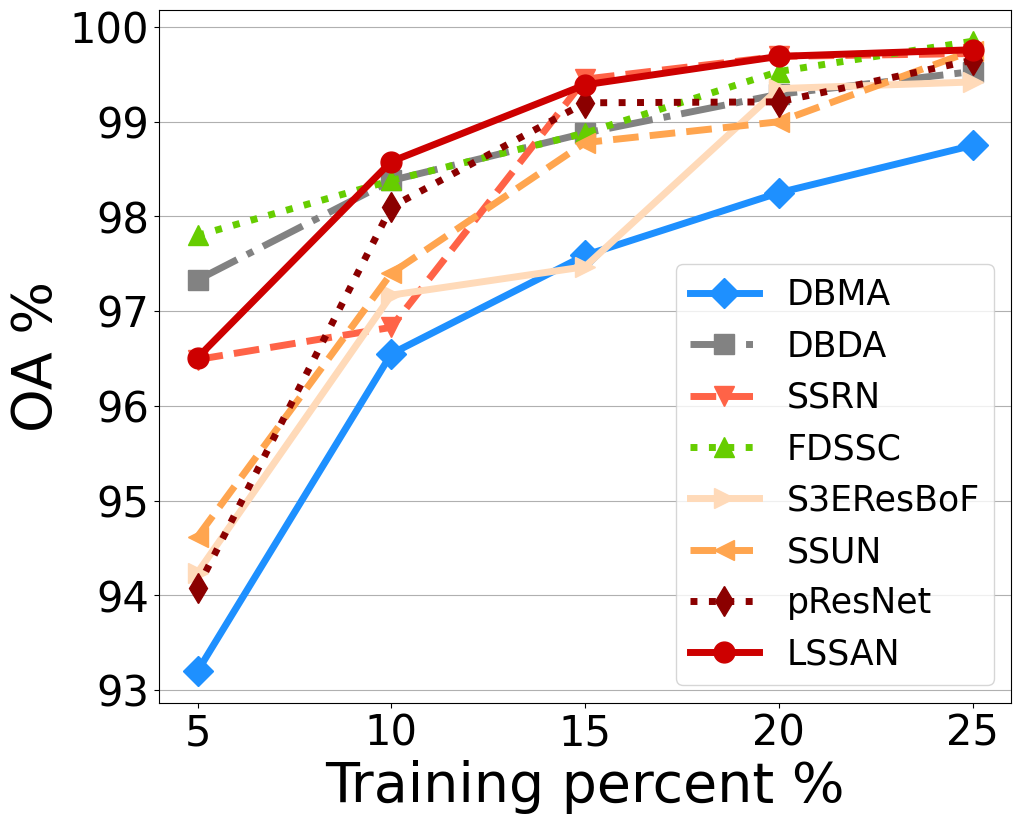

Generate this figure with matplotlib: (Note: this script raises an exception after producing the figure.)
# --coding:utf-8--
import matplotlib.pyplot as plt

# 数据设置
# IP or UP or SV
mode = "IP"
if mode is "IP":
    x = [5, 10, 15, 20, 25]
    y_DBMA = [93.20, 96.55,	97.59, 98.25, 98.75]
    y_DBDA = [97.33, 98.38, 98.88, 99.29, 99.53]
    y_SSRN = [96.49, 96.83, 99.45, 99.69, 99.72]
    y_FDSSC = [97.80, 98.38, 98.88, 99.53, 99.85]
    y_S3EResBoF = [94.24, 97.17, 97.47, 99.35, 99.42]
    y_SSUN = [94.62, 97.40, 98.78, 99.00, 99.75]
    y_pResNet = [94.08, 98.10, 99.20, 99.21, 99.65]
    y_LSSAN = [96.51, 98.58, 99.39, 99.69, 99.76]
elif mode is "UP":
    x = [1, 3, 5,  7, 10]
    y_DBMA = [92.74, 97.90, 98.14, 98.55, 98.88]
    y_DBDA = [96.50, 99.24, 99.48, 99.73, 99.87]
    y_SSRN = [97.38, 99.60, 99.75, 99.83, 99.90]
    y_FDSSC = [98.21, 99.65, 99.73, 99.90, 99.93]
    y_S3EResBoF = [94.24, 98.69, 99.29, 99.51, 99.56]
    y_SSUN = [94.64, 99.03, 99.26, 99.68, 99.74]
    y_pResNet = [94.79, 99.08, 99.45, 99.59, 99.84]
    y_LSSAN = [96.48, 98.84, 99.34, 99.75, 99.77]
elif mode is "SV":
    x = [1, 3, 5,  7, 10]
    y_DBMA = [93.21, 94.80, 96.09, 96.37, 97.87]
    y_DBDA = [97.62, 98.02, 98.85, 99.13, 99.98]
    y_SSRN = [94.42, 98.46, 99.75, 99.88, 99.93]
    y_FDSSC = [97.92, 99.59, 99.80, 99.91, 99.95]
    y_S3EResBoF = [97.42, 98.87, 99.86, 99.87, 99.91]
    y_SSUN = [96.05, 98.89, 99.76, 99.80, 99.93]
    y_pResNet = [96.66, 99.48, 99.59, 99.88, 99.91]
    y_LSSAN = [97.18, 99.13, 99.67, 99.71, 99.96]
else:
    exit()


# 设置输出的图片大小
figsize = 11, 9
figure, ax = plt.subplots(figsize=figsize)

# 在同一幅图片上画两条折线
DBMA, = plt.plot(x, y_DBMA, color="#1E90FF", linestyle="-", marker="D", markersize=15, label='DBMA', linewidth=5.0)
DBDA, = plt.plot(x, y_DBDA, color="#828282", linestyle="-.", marker="s", markersize=15, label='DBDA', linewidth=5.0)
SSRN, = plt.plot(x, y_SSRN, color="#FF6347", linestyle="--", marker="v", markersize=15, label='SSRN', linewidth=5.0)
FDSSC, = plt.plot(x, y_FDSSC, color="#66CD00", linestyle=":", marker="^", markersize=15, label='FDSSC', linewidth=5.0)
S3EResBoF, = plt.plot(x, y_S3EResBoF, color="#FFDAB9", linestyle="-", marker=">", markersize=15, label='S3EResBoF', linewidth=5.0)
SSUN, = plt.plot(x, y_SSUN, color="#FFA54F", linestyle="--", marker="<", markersize=15, label='SSUN', linewidth=5.0)
pResNet, = plt.plot(x, y_pResNet, color="#8B0000", linestyle=":", marker="d", markersize=15, label='pResNet', linewidth=5.0)
LSSAN, = plt.plot(x, y_LSSAN, color="#CD0000", linestyle="-", marker="o", markersize=15, label='LSSAN', linewidth=5.0)


# 设置图例并且设置图例的字体及大小w
font1 = {'family': 'Times New Roman',
         'weight': 'normal',
         'size': 25,
         }
legend = plt.legend(handles=[DBMA, DBDA, SSRN, FDSSC, S3EResBoF, SSUN, pResNet, LSSAN], prop=font1)
# legend = plt.legend(handles=[DBMA, DBDA, SSRN, FDSSC, S3EResBoF, SSUN, pResNet, ], prop=font1)

# 设置坐标刻度值的大小以及刻度值的字体
plt.tick_params(labelsize=30)
labels = ax.get_xticklabels() + ax.get_yticklabels()
[label.set_fontname('Times New Roman') for label in labels]

# 设置横纵坐标的名称以及对应字体格式
font2 = {'family': 'Times New Roman',
         'weight': 'normal',
         'size': 40,
         }
plt.xlabel('Training percent %', font2)
plt.ylabel('OA %', font2)
plt.grid(axis="y")
# 将文件保存至文件中并且画出图
plt.savefig('./pic/%s_LSSAN_.png' % mode, dpi=300, bbox_inches = 'tight')
plt.show()